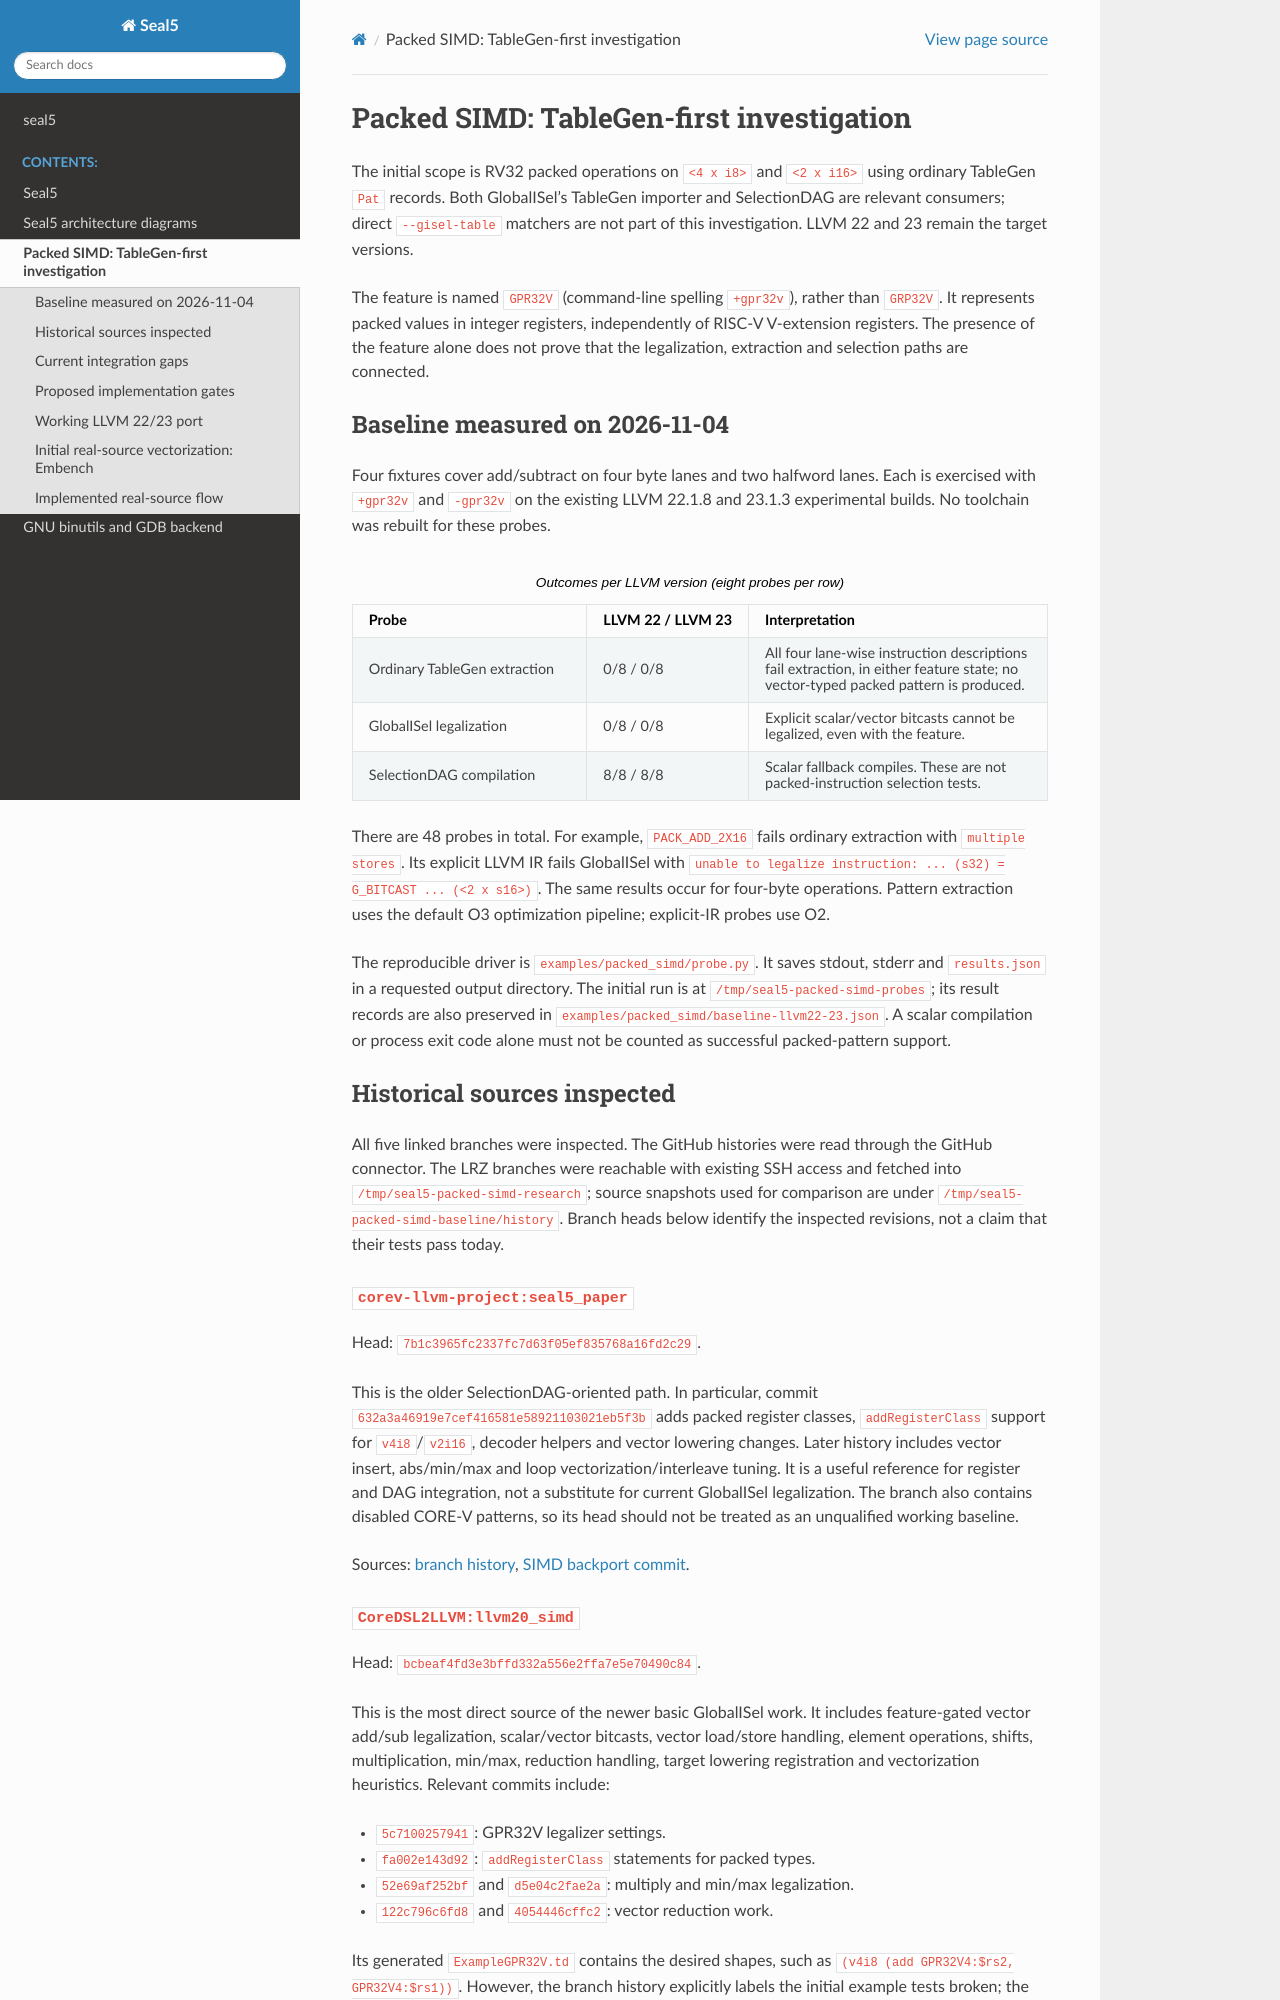

repository: tum-ei-eda/seal5 · page: packed-simd.html · generator: sphinx

Packed SIMD: TableGen-first investigation
========================================

The initial scope is RV32 packed operations on ``<4 x i8>`` and ``<2 x i16>``
using ordinary TableGen ``Pat`` records. Both GlobalISel's TableGen importer and
SelectionDAG are relevant consumers; direct ``--gisel-table`` matchers are not
part of this investigation. LLVM 22 and 23 remain the target versions.

The feature is named ``GPR32V`` (command-line spelling ``+gpr32v``), rather than
``GRP32V``. It represents packed values in integer registers, independently of
RISC-V V-extension registers. The presence of the feature alone does not prove
that the legalization, extraction and selection paths are connected.

Baseline measured on 2026-11-04
-------------------------------

Four fixtures cover add/subtract on four byte lanes and two halfword lanes.
Each is exercised with ``+gpr32v`` and ``-gpr32v`` on the existing LLVM 22.1.8 and
23.1.3 experimental builds. No toolchain was rebuilt for these probes.

.. list-table:: Outcomes per LLVM version (eight probes per row)
   :header-rows: 1
   :widths: 35 20 45

   * - Probe
     - LLVM 22 / LLVM 23
     - Interpretation
   * - Ordinary TableGen extraction
     - 0/8 / 0/8
     - All four lane-wise instruction descriptions fail extraction, in either
       feature state; no vector-typed packed pattern is produced.
   * - GlobalISel legalization
     - 0/8 / 0/8
     - Explicit scalar/vector bitcasts cannot be legalized, even with the feature.
   * - SelectionDAG compilation
     - 8/8 / 8/8
     - Scalar fallback compiles. These are not packed-instruction selection tests.

There are 48 probes in total. For example, ``PACK_ADD_2X16`` fails ordinary
extraction with ``multiple stores``. Its explicit LLVM IR fails GlobalISel with
``unable to legalize instruction: ... (s32) = G_BITCAST ... (<2 x s16>)``.
The same results occur for four-byte operations. Pattern extraction uses the
default O3 optimization pipeline; explicit-IR probes use O2.

The reproducible driver is ``examples/packed_simd/probe.py``. It saves stdout,
stderr and ``results.json`` in a requested output directory. The initial run is
at ``/tmp/seal5-packed-simd-probes``; its result records are also preserved in
``examples/packed_simd/baseline-llvm22-23.json``. A scalar compilation or process exit code
alone must not be counted as successful packed-pattern support.
